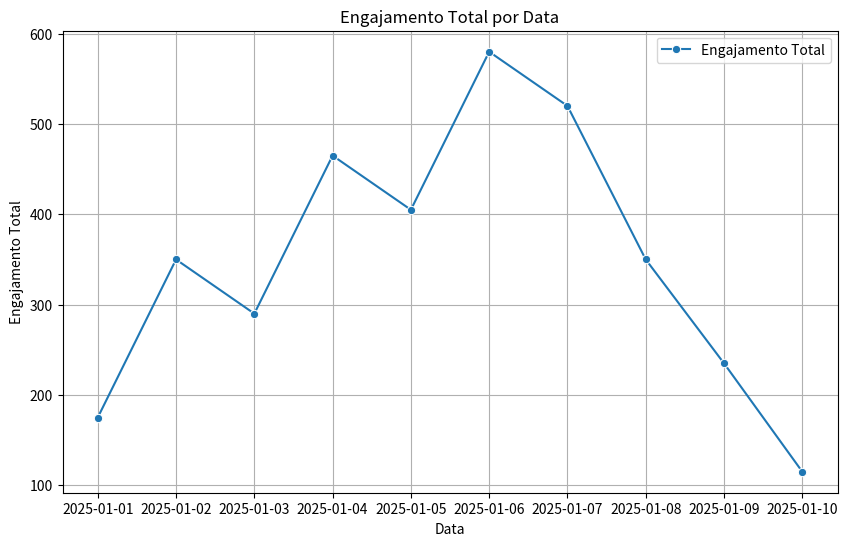

Generate this figure with matplotlib: (Note: this script raises an exception after producing the figure.)
# Analisador de Dados de Redes Sociais

import pandas as pd
import matplotlib.pyplot as plt
import seaborn as sns

# Dados simulados de interações em redes sociais
data = {
    "Post-ID": [1, 2, 3, 4, 5, 6, 7, 8, 9, 10],
    "Date": [
        "2025-01-01", "2025-01-02", "2025-01-03", "2025-01-04", "2025-01-05", 
        "2025-01-06", "2025-01-07", "2025-01-08", "2025-01-09", "2025-01-10" 
    ],
    "Likes": [150, 300, 250, 400, 350, 500, 450, 300, 200, 100],
    "Comments": [15, 30, 25, 40, 35, 50, 45, 30, 20, 10],
    "Shares": [10, 20, 15, 25, 20, 30, 25, 20, 15, 5],
}

# Criando um DataFrame
df = pd.DataFrame(data)

# Convertendo a coluna Date para o formato datetime
df["Date"] = pd.to_datetime(df["Date"])

# Adicionando uma coluna de engajamento total
df["Total_Engagement"] = df["Likes"] + df["Comments"] + df["Shares"]

# Resumo estatístico dos dados
print("Resumo Estatístico:")
print(df.describe())

# Identificando a postagem com maior engajamento
most_engaging_post = df.loc[df["Total_Engagement"].idxmax()]
print("\n Postagem com maior engajamento: ")
print(most_engaging_post)

# Visualização: Gráfico de engajamento total ao longo do tempo
plt.figure(figsize=(10, 6))
sns.lineplot(x="Date", y="Total_Engagement", data=df, marker="o", label="Engajamento Total")
plt.title("Engajamento Total por Data")
plt.xlabel("Data")
plt.ylabel("Engajamento Total")
plt.grid()
plt.legend()
plt.show()


# Visualização: Gráfico de barras para curtidas, comentários e compartilhamentos
df_plot = df.melt(id_vars=["Post_ID"], value_vars=["Likes", "Comments", "Shares"],
                  var_name="Interaction_Type", value_name="Count")

plt.figure(figsize=(10, 6))
sns.barplot(x="Post_ID", y="Count", hue="Interaction_Type", data=df_plot)
plt.title("Interações por Tipo e Postagem")
plt.xlabel("ID da Postagem")
plt.ylabel("Quantidade")
plt.legend(title="Tipo de Interação")
plt.grid(axis="y")
plt.show()